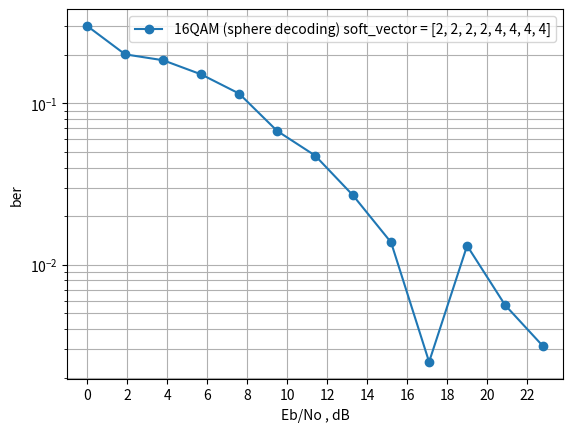
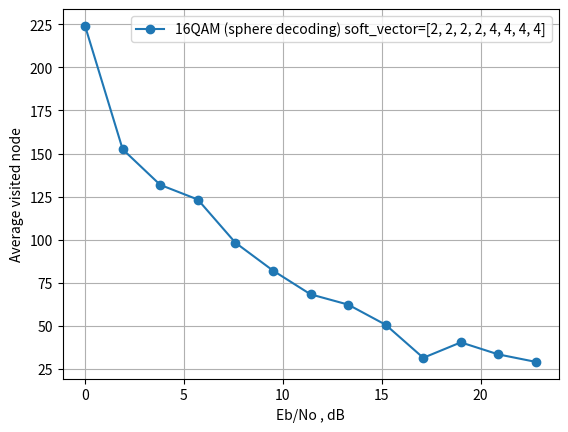
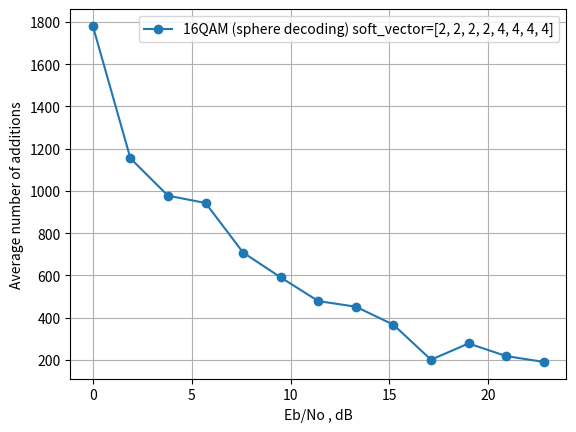
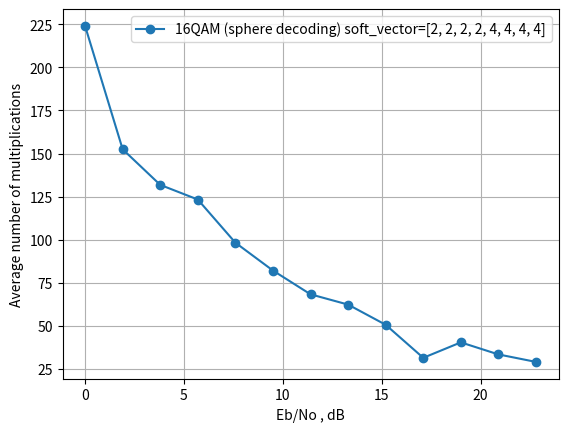

These figures' Python source, in order:
import numpy as np
import matplotlib.pyplot as plt
import heapq
import time

# 開始記時
tstart = time.time()

snr_db = [0] * 13
snr = [0] * len(snr_db)
ber = [0] * len(snr_db)
visited_node = [0] * len(snr_db)
add_computation = [0] * len(snr_db)   # 用來記錄平均加法次數
mult_computation = [0] * len(snr_db)  # 用來記錄平均乘法次數
Nt = 4  # 傳送端天線數
Nr = 4  # 接收端天線數
N = 100  # 執行N次來找錯誤率


# 這裡採用 Nt x Nr 的MIMO系統，所以原本通道矩陣為 Nr x Nt
# 但在sphere decoding中，因為我們會將向量取實部、虛部來組合，所以通道矩陣也會跟著變成2Nr x 2Nt 矩陣
H = [[0j] * Nt for i in range(Nr)]
H = np.matrix(H)
H_new = [[0j] * (2*Nt) for i in range(2*Nr)]
H_new = np.matrix(H_new)
symbol = np.matrix([0j] * Nt).transpose()      # 因為有Nt根天線，而且接收端不採用任何分集技術，所以會送Nt個不同symbol
symbol_new = np.matrix([0j]*2*Nt).transpose()  # 除此之外我們還採用將傳送向量取實部、虛部重新組合後，所以向量元素變兩倍
y = np.matrix([0j] * Nr).transpose()           # 接收端的向量
y_new = np.matrix([0j]*2*Nr).transpose()       # 將接收端的向量，對其取實部、虛部重新組合後得到的新向量


# 利用constellation_num決定要用哪種星座點
constellation_num = 2
if constellation_num == 1:
    # 定義星座點，QPSK symbol值域為{1+j , 1-j , -1+j , -1-j }
    # 則實部、虛部值域皆為{ -1, 1 }
    constellation = [1 + 1j, 1 - 1j, -1 + 1j, -1 - 1j]
    constellation_new = [-1, 1]
    constellation_name = 'QPSK'
elif constellation_num == 2:
    # 定義星座點，16QAM symbol值域為{1+1j,1+3j,3+1j,3+3j,-1+1j,-1+3j,-3+1j,-3+3j,-1-1j,-1-3j,-3-1j,-3-3j,1-1j,1-3j,3-1j,3-3j }
    # 則實部、虛部值域皆為{ -3, -1, 1, 3}
    constellation = [1+1j,1+3j,3+1j,3+3j,-1+1j,-1+3j,-3+1j,-3+3j,-1-1j,-1-3j,-3-1j,-3-3j,1-1j,1-3j,3-1j,3-3j]
    constellation_new = [-3, -1, 1, 3]
    constellation_name = '16QAM'
elif constellation_num == 3:
# 定義64QAM星座點
    constellation_new = [-7, -5, -3, -1, 1, 3, 5, 7]
    constellation_name = '64QAM'
    constellation = []
    for i in range(len(constellation_new)):
        for j in range(len(constellation_new)):
            constellation += [constellation_new[i] + 1j * constellation_new[j]]


soft = 2 # 選擇幾個soft 值 (沒屁用了)
soft_vector = [2,2,2,2,4,4,4,4]  # 會決定每一層要搜尋幾個節點
normalize = 1            # 決定接收端是否要對雜訊normalize (若為0代表不normalize，若為1代表要normalize)

# 在terminal顯示目前是跑哪一種調變的模擬，而且跑幾個點
print('{0}模擬 , N={1} , soft_vector = {2}'.format(constellation_name, N, soft_vector))
print("Nt={0}, Nr={1}".format(Nt,Nr))
if normalize == 0:
    print("non-normalize")
else:
    print("normalize")
# 定義way為路徑搜尋的方式
# 1代表DFS、2代表Best First Search、3代表BFS(Breadth-First-Search)其中K1為最多搜尋的節點數
way = 2
K1 = 8
if way == 1:
    way_name = 'DFS'
    print(way_name)
elif way == 2:
    way_name = 'Best First Search'
    print(way_name)
elif way == 3:
    way_name = 'BFS'
    print('BFS , K={0}'.format(K1))



# 根據不同的調變設定snr 間距
for i in range(len(snr)):
    if Nt == 2:
        if constellation_name == 'QPSK':
            snr_db[i] = 2 * i
        elif constellation_name == '16QAM':
            snr_db[i] = 2.5 * i
        elif constellation_name == '64QAM':
            snr_db[i] = 3 * i
        else:
            snr_db[i] = 2 * i
        if normalize == 1:
            snr_db[i] += 10 * np.log10(Nr)
    elif Nt == 3:
        if constellation_name == 'QPSK':
            snr_db[i] = 1.7 * i
        elif constellation_name == '16QAM':
            snr_db[i] = 2.2 * i
        elif constellation_name == '64QAM':
            snr_db[i] = 2.6 * i
        else:
            snr_db[i] = 2 * i
    elif Nt == 4:
        if constellation_name == 'QPSK':
            snr_db[i] = 1.5 * i
        elif constellation_name == '16QAM':
            snr_db[i] = 1.9 * i
        elif constellation_name == '64QAM':
            snr_db[i] = 2.3 * i
        else:
            snr_db[i] = 2 * i
    else:
        snr_db[i] = 2 * i
    snr[i] = np.power(10, snr_db[i] / 10)


K = int(np.log2(len(constellation)))  # 代表一個symbol含有K個bit
# 接下來要算平均一個symbol有多少能量
energy = 0
for m in range(len(constellation)):
    energy += abs(constellation[m]) ** 2
Es = energy / len(constellation)      # 平均一個symbol有Es的能量
Eb = Es / K                           # 平均一個bit有Eb能量
# 因為沒有像space-time coding 一樣重複送data，所以Eb不會再變大


for k in range(2):
    for i in range(len(snr_db)):
        error = 0 # 用來紀錄錯幾個symbol
        total = 0
        complexity = [0] * 3 # 分別記錄經過幾個node、做幾次加法運算、做幾次乘法運算

        if normalize == 0:
            No = Eb / snr[i]                      # 決定雜訊No
        else:
            No = Eb / snr[i] * Nr

        for j in range(N):
            for m in range(len(symbol)):  # 決定傳送向量，要送哪些實數元素
                b = np.random.random()  # 產生一個 (0,1) uniform 分布的隨機變數，來決定要送哪個symbol
                for n in range(len(constellation)):
                    if b <= (n + 1) / len(constellation):
                        symbol[m,0] = constellation[n]
                        break
                symbol_new[m,0] = symbol[m,0].real
                symbol_new[m + Nt,0] = symbol[m,0].imag

            # 決定MIMO的通道矩陣
            for m in range(Nr):
                for n in range(Nt):
                    H[m, n] = 1 / np.sqrt(2) * np.random.randn() + 1j / np.sqrt(2) * np.random.randn()

                    H_new[m, n] = H[m, n].real
                    H_new[m, n + Nt] = -H[m, n].imag
                    H_new[m + Nr, n] = H[m, n].imag
                    H_new[m + Nr, n + Nt] = H[m, n].real

            # 接下來決定接收端收到的向量y_new (共有2Nr 的元素)
            y_new = H_new * symbol_new
            for m in range(2*Nr):
                y_new[m,0] += np.sqrt(No/2)*np.random.randn()# + 1j*np.sqrt(No/2)*np.random.randn()


            # 接下要先定義如何sphere decoding (DFS版本)
            def sphere_decoding_dfs(R, zf, K, soft_vector, detect, optimal_detection, N, current, accumulated_metric, min_metric, complexity, constellation):
                # R為H進行QR分解後的R矩陣、zf向量為zero forcing detection後尚未demapping的結果、K為選擇branch時要選擇離soft value最近的K個節點(這裡用不到)
                # soft_vector 有N個元素，用來決定不同tree level時要搜尋幾個節點
                # detect向量代表傳送端可能送出的向量(會藉由遞迴來不斷改變)
                # optimal_detection向量為最終detection後得到的結果
                # N為傳送向量長度、current為目前遞迴到的位置
                # accumulated_metric為目前遞迴所累積到的metric，min_metric為遞迴到終點後最小的metric
                # complexity有3個元素，分別記錄經過幾個node、做幾次加法運算、做幾次乘法運算
                # constellation為星座圖，也就是向量中元素的值域

                K = soft_vector[current]                   # 在這一層的tree level要搜尋幾個節點
                if current < 0:
                    if accumulated_metric < min_metric[0]:  # 如果該條路徑終點的metric總和是目前metric中的最小值，則很有可能是答案，存起來！
                        min_metric[0] = accumulated_metric
                        for i in range(N):
                            optimal_detection[i,0] = detect[i,0]
                else:
                    # 遞迴到這一層時對應到的soft value為zf[current, 0]
                    # 我們接下來要看哪些星座點離zf[current, 0]最近
                    select = [0]*len(constellation)   # 若select[i] == 0 代表不選擇星座點i，若select[i] == 1 代表會選擇星座點i
                    lt = [[0]*2 for i in range(len(constellation))]
                    for i in range(len(constellation)):
                        lt[i][0] = i                                     # 代表這是第i個星座點，待會排序後可以知道到底哪個星座點與soft value最近
                        lt[i][1] = abs(zf[current,0] - constellation[i]) # 代表此星座點與這個soft value間的距離
                    lt.sort(key = lambda cust:cust[1])    # 以星座點與 soft value間的距離為依據來排序，間距越小者排越前面
                    # 若lt[0][0] = 3 代表星座點3與soft value最近
                    # 若lt[1][0] = 1 代表星座點1與soft value第二近
                    # 若lt[2][0] = 0 代表星座點0與soft value第三近

                    # 注意到我們現在只要選擇K個離soft value最近的星座點
                    # 所以現在開始來選擇
                    count = 0
                    for i in range(len(constellation)):
                        select[lt[i][0]] = 1
                        count += 1
                        if count >= K:
                            break

                    for i in range(len(constellation)):
                        if select[i] == 0: # 若此星座點離soft value太遠而無法選取時，就跳過吧
                            continue

                        detect[current,0] = constellation[i]  # 若此星做點離soft value較近，我們就可以選取
                        complexity[0] += 1  # 代表拜訪node點數加1

                        # 接下來計算一下，若接收向量該位置的元素為constellation[i]，則累積的metrix為何
                        metric = z[current, 0]
                        for j in range(N - 1, current - 1, -1):
                            metric -= detect[j,0] * R[current, j]  # 注意到每次都有一個減法 and 乘法運算
                            # 做一次乘法運算時，我們會採用以下的方法，所以記錄成做一次加法
                            # 因為detect[j,0]的值域在64QAM時為 -7, -5, -3, -1, 1, 3, 5, 7
                            # 乘上1，相當於0次加法
                            # 乘上3，相當往左shift一個bit(x2)再做一次加法 = 一次加法
                            # 乘上5，相當往左shift兩個bit(x4)再做一次加法 = 一次加法
                            # 乘上7，相當往左shift三個bit(x8)再做一次減法 = 一次加法
                            if detect[j,0] != 1 and detect[j,0] != -1:
                                complexity[1] += 1  # 代表加法次數加1

                            complexity[1] += 1      # 因為最後一定會再做一次減法，所以加法次數加1

                        metric = abs(metric) ** 2
                        complexity[2] += 1          # 取絕對值再平方，記做一次乘法運算

                        metric += accumulated_metric
                        if current != N-1:           # 如果不是第一層的遞迴
                            complexity[1] += 1       # 將metric值累加，算一次加法運算

                        if metric < min_metric[0]:  # 只有在"目前累積metric" 小於 "最小metric"的情況下才能繼續遞迴往下搜尋
                            sphere_decoding_dfs(R, zf, K, soft_vector, detect, optimal_detection, N, current - 1, metric, min_metric, complexity, constellation)


            # 我們也定義一個ML detection
            def ML_detection(H, detect, optimal_detection, y, current, min_distance, complexity, constellation):
                # H為通道矩陣、detect向量代表傳送端可能送出的向量、optimal_detection向量是存放detect後的傳送端最有可能送出的向量
                # y則是接收端實際收到的向量、current為目前遞迴到的位置、min_distance紀錄目前detection最小的距離差
                # complexity有3個元素，分別記錄經過幾個node、做幾次加法運算、做幾次乘法運算
                # constellation為星座點的集合

                Nt = H.shape[1]
                Nr = H.shape[0]
                if current == Nt:
                    # 找出detect向量和接收端收到的y向量間的距離
                    detect_y = H * detect  # detect_y為detect向量經過通道矩陣後的結果

                    # 接下來找出detect_y向量和y向量間距
                    s = 0
                    for i in range(Nr):
                        s += abs(y[i,0] - detect_y[i,0]) ** 2
                    # 所以s 即為兩向量間的距離的平方

                    # 如果detect出來的結果比之前的結果好，就更新optimal_detection向量
                    if s < min_distance[0]:
                        min_distance[0] = s
                        for i in range(Nt):
                            optimal_detection[i,0] = detect[i,0]
                else:
                    for i in range(len(constellation)):
                        complexity[0] += 1  # 代表拜訪node點數加1
                        detect[current,0] = constellation[i]
                        # 我們就參考sphere decoding的方法來計算各種複雜度

                        ML_detection(H, detect, optimal_detection, y, current + 1, min_distance, complexity, constellation)

            def best_first_search(R, zf, K, soft_vector, optimal_detection, N, complexity, constellation): # best first serach 其實類似BFS search，只不過變為priority queue
                # R為H進行QR分解後的R矩陣
                # zf向量為zero forcing detection後尚未demapping的結果
                # K為選擇branch時要選擇離soft value最近的K個節點、soft_vector 有N個元素，用來決定不同tree level時要搜尋幾個節點
                # optimal_detection向量為最終detection後得到的結果
                # N為傳送向量長度
                # complexity有3個元素，分別記錄經過幾個node、做幾次加法運算、做幾次乘法運算
                # constellation為星座圖，也就是向量中元素的值域

                priority_queue = []

                K = soft_vector[N-1]    # 在tree最上層要搜尋soft_vector[N-1]個節點

                # tree的第一層時對應到的soft value為zf[N-1, 0]
                # 我們接下來要看哪些星座點離zf[N-1, 0]最近
                select = [0] * len(constellation)  # 若select[i] == 0 代表不選擇星座點i，若select[i] == 1 代表會選擇星座點i
                lt = [[0] * 2 for i in range(len(constellation))]
                for i in range(len(constellation)):
                    lt[i][0] = i  # 代表這是第i個星座點，待會排序後可以知道到底哪個星座點與soft value最近
                    lt[i][1] = abs(zf[N-1, 0] - constellation[i])  # 代表此星座點與這個soft value間的距離
                lt.sort(key=lambda cust: cust[1])  # 以星座點與 soft value間的距離為依據來排序，間距越小者排越前面
                # 若lt[0][0] = 3 代表星座點3與soft value最近
                # 若lt[1][0] = 1 代表星座點1與soft value第二近
                # 若lt[2][0] = 0 代表星座點0與soft value第三近

                # 注意到我們現在只要選擇K個離soft value最近的星座點
                # 所以現在開始來選擇
                count = 0
                for i in range(len(constellation)):
                    select[lt[i][0]] = 1
                    count += 1
                    if count >= K:
                        break

                # 再來將tree中第一層離soft value zf[N-1, 0]較近的星座點丟到priority queue中
                for i in range(len(constellation)):
                    if select[i] == 0:  # 若星座點i 離soft value zf[N-1, 0]較遠，就不選擇此星座點了
                        continue
                    vector = np.matrix([0j]*(N)).transpose()
                    vector[N-1,0] = constellation[i]
                    heapq.heappush(priority_queue,(abs(z[N-1,0] - R[N-1,N-1]*constellation[i])**2, vector, 1))
                    # 將(  (abs(z[N-1,0] - R[N-1,N-1]*constellation[i])**2, vector, 1)   ) 丟到priority queue中
                    # 其中(abs(z[N-1,0] - R[N-1,N-1]*constellation[i])**2值越小的話，優先權越大
                    # vector則存放選擇後的向量結果
                    # 1代表這個向量只有1個元素

                    complexity[0] += 1  # 經過node點數加1
                    # 做一次乘法運算時，我們會採用以下的方法，所以記錄成做一次加法
                    # 因為detect[j,0]的值域在64QAM時為 -7, -5, -3, -1, 1, 3, 5, 7
                    # 乘上1，相當於0次加法
                    # 乘上3，相當往左shift一個bit(x2)再做一次加法 = 一次加法
                    # 乘上5，相當往左shift兩個bit(x4)再做一次加法 = 一次加法
                    # 乘上7，相當往左shift三個bit(x8)再做一次減法 = 一次加法
                    if constellation[i] != 1 and constellation[i] != -1:
                        complexity[1] += 1   # 代表加法運算次數加1
                    complexity[1] += 1  # 因為有做一次減法，所以加法運算次數加1
                    complexity[2] += 1  # 因為最後有取絕對值平方，所以乘法運算次數加1


                # 接下來可以開始進行best first search了 (其過程類似BFS，只不過此處的queue變為priority queue)
                while True:
                    #先取出priority queue中優先權最高的元素
                    first_element = heapq.heappop(priority_queue)
                    # first_element[0] 存放上一層的accumulated_metric
                    # first_element[1] 存放上一層的vector
                    # first_element[2] 則代表上一層的vector有幾個元素

                    K = soft_vector[N - 1 - first_element[2]]   # 這一層要搜尋K個節點

                    if first_element[2] == N: # 若搜尋完畢
                        break

                    # 搜尋此節點的下層節點
                    # tree的這一層對應到的soft value為zf[N-1-first_element[2], 0]
                    # 我們接下來要看哪些星座點離zf[N-1-first_element[2], 0]最近
                    select = [0] * len(constellation)  # 若select[i] == 0 代表不選擇星座點i，若select[i] == 1 代表會選擇星座點i
                    lt = [[0] * 2 for i in range(len(constellation))]
                    for i in range(len(constellation)):
                        lt[i][0] = i  # 代表這是第i個星座點，待會排序後可以知道到底哪個星座點與soft value最近
                        lt[i][1] = abs(zf[N - 1 - first_element[2], 0] - constellation[i])  # 代表此星座點與這個soft value間的距離
                    lt.sort(key=lambda cust: cust[1])  # 以星座點與 soft value間的距離為依據來排序，間距越小者排越前面
                    # 若lt[0][0] = 3 代表星座點3與soft value最近
                    # 若lt[1][0] = 1 代表星座點1與soft value第二近
                    # 若lt[2][0] = 0 代表星座點0與soft value第三近

                    # 注意到我們現在只要選擇K個離soft value最近的星座點
                    # 所以現在開始來選擇
                    count = 0
                    for i in range(len(constellation)):
                        select[lt[i][0]] = 1
                        count += 1
                        if count >= K:
                            break

                    for i in range(len(constellation)):
                        if select[i] == 0:  # 若星座點i 離soft value zf[N - 1 - first_element[2], 0]較遠，就不選擇此星座點了
                            continue
                        vector = np.matrix(first_element[1])
                        vector[N - 1 - first_element[2], 0] = constellation[i]
                        complexity[0] += 1  # 經過node點數加1

                        # 接下來計算accumulated_metric
                        accumulated_metric = z[N - 1 - first_element[2], 0]
                        for j in range(N-1, N - 2 - first_element[2], -1):
                            accumulated_metric -= R[N-1-first_element[2] , j] * vector[j,0]  # 注意到每次都有一個減法 and 乘法運算
                            # 做一次乘法運算時，我們會採用以下的方法，所以記錄成做一次加法
                            # 因為detect[j,0]的值域在64QAM時為 -7, -5, -3, -1, 1, 3, 5, 7
                            # 乘上1，相當於0次加法
                            # 乘上3，相當往左shift一個bit(x2)再做一次加法 = 一次加法
                            # 乘上5，相當往左shift兩個bit(x4)再做一次加法 = 一次加法
                            # 乘上7，相當往左shift三個bit(x8)再做一次減法 = 一次加法
                            if vector[j,0] != 1 and vector[j,0] != -1:
                                complexity[1] += 1  # 代表加法運算次數加1
                            complexity[1] += 1      # 因為有做一次減法，所以加法運算次數加1

                        accumulated_metric = accumulated_metric ** 2
                        complexity[2] += 1          # 因為做一次平方運算=一次乘法運算

                        heapq.heappush(priority_queue,(first_element[0]+accumulated_metric, vector, first_element[2]+1))
                        # accumulated_matrix 變為first_element[0]+accumulated_metric
                        # 所以要做一次加法運算
                        complexity[1] += 1

                # first_element[1] 這個向量即為我們要的答案，將此向量的值複製到optimal_detection向量中
                for i in range(len(optimal_detection)):
                    optimal_detection[i,0] = first_element[1][i,0]


            def sphere_decoding_bfs(R, zf, K, soft_vector, optimal_detection, K1, N, complexity, constellation):
                # R為H進行QR分解後的R矩陣、zf向量為zero forcing detection後尚未demapping的結果、K為選擇branch時要選擇離soft value最近的K個節點
                # soft_vector 有N個元素，用來決定不同tree level時要搜尋幾個節點
                # optimal_detection向量為最終detection後得到的結果、K1為BFS搜尋中最多准許有幾個node出現
                # N為傳送向量長度
                # complexity有3個元素，分別記錄經過幾個node、做幾次加法運算、做幾次乘法運算
                # constellation為星座圖，也就是向量中元素的值域

                # 此處的bfs比較特別，這種bfs在搜尋一層樹時，每一條節點最多只會往下選擇其中離soft value較近的K個node
                # 除此之外下一層最多總共只含K1個節點，所以我用priority queue來決定要選擇哪K1個node
                queue = [[],[]]
                # 有兩個queue，a是要負責pop元素，b則push元素
                # 等到其中a  queue的元素pop完後
                # 換b queue pop元素，a  queue push元素

                current = 0 # 利用current來決定目前是哪個queue要pop元素

                K = soft_vector[N - 1]  # 在tree最上層要搜尋soft_vector[N-1]個節點

                # tree的第一層時對應到的soft value為zf[N-1, 0]
                # 我們接下來要看哪些星座點離zf[N-1, 0]最近
                select = [0] * len(constellation)  # 若select[i] == 0 代表不選擇星座點i，若select[i] == 1 代表會選擇星座點i
                lt = [[0] * 2 for i in range(len(constellation))]
                for i in range(len(constellation)):
                    lt[i][0] = i  # 代表這是第i個星座點，待會排序後可以知道到底哪個星座點與soft value最近
                    lt[i][1] = abs(zf[N - 1, 0] - constellation[i])  # 代表此星座點與這個soft value間的距離
                lt.sort(key=lambda cust: cust[1])  # 以星座點與 soft value間的距離為依據來排序，間距越小者排越前面
                # 若lt[0][0] = 3 代表星座點3與soft value最近
                # 若lt[1][0] = 1 代表星座點1與soft value第二近
                # 若lt[2][0] = 0 代表星座點0與soft value第三近

                # 注意到我們現在只要選擇K個離soft value最近的星座點
                # 所以現在開始來選擇
                count = 0
                for i in range(len(constellation)):
                    select[lt[i][0]] = 1
                    count += 1
                    if count >= K:
                        break

                # 一開始將tree中第一層離soft value zf[N-1, 0]較近的節點丟到queue[current]中
                for i in range(len(constellation)):
                    if select[i] == 0:  # 若此點離soft value太遠就不選取
                        continue
                    vector = np.matrix([0j] * (N)).transpose()
                    vector[N - 1, 0] = constellation[i]
                    heapq.heappush(queue[current], (abs(z[N - 1, 0] - R[N - 1, N - 1] * constellation[i]) ** 2, vector, 1))
                    # 將(  (abs(z[N-1,0] - R[N-1,N-1]*constellation[i])**2, vector, 1)   ) 丟到priority queue中
                    # 其中(abs(z[N-1,0] - R[N-1,N-1]*constellation[i])**2值越小的話，優先權越大
                    # vector則存放選擇後的向量結果
                    # 1代表這個向量只有1個元素

                    complexity[0] += 1  # 經過node點數加1
                    # 做一次乘法運算時，我們會採用以下的方法，所以記錄成做一次加法
                    # 因為detect[j,0]的值域在64QAM時為 -7, -5, -3, -1, 1, 3, 5, 7
                    # 乘上1，相當於0次加法
                    # 乘上3，相當往左shift一個bit(x2)再做一次加法 = 一次加法
                    # 乘上5，相當往左shift兩個bit(x4)再做一次加法 = 一次加法
                    # 乘上7，相當往左shift三個bit(x8)再做一次減法 = 一次加法
                    if constellation[i] != 1 and constellation[i] != -1:
                        complexity[1] += 1  # 代表加法運算次數加1
                    complexity[1] += 1  # 因為有做一次減法，所以加法運算次數加1
                    complexity[2] += 1  # 因為最後有取絕對值平方，所以乘法運算次數加1

                # 接下來要開始將queue[current]的元素pop到另一個queue[(current+1)%2]中
                while True:

                    count = 0  # count用來紀錄queue[current] 目前pop幾個元素
                    while True: # 將queue[current]的元素pop出來，並根據此pop出來的元素從tree的下層選出其他節點加到queue[(current+1)%2]中
                                # 注意到queue[current]最多只會pop K1個node

                        if len(queue[current]) == 0:  # 若該queue的元素都pop出來了，就直接break
                            break
                        elif count >= K1:               # 若已經從queue[current]中pop K1個元素(代表從這一層的節點選取K1個節點了)
                            # 將queue[current]清空後在break
                            while True:
                                heapq.heappop(queue[current])
                                if len(queue[current]) == 0:
                                    break
                            break

                        # 先取出priority queue中優先權最高的元素
                        first_element = heapq.heappop(queue[current])
                        # first_element[0] 存放上一層的accumulated_metric
                        # first_element[1] 存放上一層的vector
                        # first_element[2] 則代表上一層的vector有幾個元素

                        count += 1  # 因為queue[current] pop出一個元素了

                        K = soft_vector[N - 1 - first_element[2]]  # 這一層要搜尋K個節點

                        if first_element[2] == N: # 代表BFS已搜尋到樹的最底端，搜尋結束
                            break

                        # 接下來搜尋此節點的下層節點
                        # 搜尋前我們要看，哪一個下層節點離下層soft value值較近，我們只選取離soft value值較近的K個節點
                        # 我們接下來要看哪些星座點離zf[N - 1 - first_element[2], 0]最近
                        select = [0] * len(constellation)  # 若select[i] == 0 代表不選擇星座點i，若select[i] == 1 代表會選擇星座點i
                        lt = [[0] * 2 for i in range(len(constellation))]
                        for i in range(len(constellation)):
                            lt[i][0] = i  # 代表這是第i個星座點，待會排序後可以知道到底哪個星座點與soft value最近
                            lt[i][1] = abs(zf[N - 1 - first_element[2], 0] - constellation[i])  # 代表此星座點與這個soft value間的距離
                        lt.sort(key=lambda cust: cust[1])  # 以星座點與 soft value間的距離為依據來排序，間距越小者排越前面
                        # 若lt[0][0] = 3 代表星座點3與soft value最近
                        # 若lt[1][0] = 1 代表星座點1與soft value第二近
                        # 若lt[2][0] = 0 代表星座點0與soft value第三近

                        # 注意到我們現在只要選擇K個離soft value最近的星座點
                        # 所以現在開始來選擇
                        count1 = 0
                        for i in range(len(constellation)):
                            select[lt[i][0]] = 1
                            count1 += 1
                            if count1 >= K:
                                break

                        for i in range(len(constellation)):
                            if select[i] == 0: # 若該星座點離此層的soft value值較遠就不選取
                                continue
                            vector = np.matrix(first_element[1])
                            vector[N - 1 - first_element[2], 0] = constellation[i]
                            complexity[0] += 1  # 經過node點數加1

                            # 接下來計算accumulated_metric
                            accumulated_metric = z[N - 1 - first_element[2], 0]
                            for j in range(N - 1, N - 2 - first_element[2], -1):
                                accumulated_metric -= R[N - 1 - first_element[2], j] * vector[j, 0]  # 注意到每次都有一個減法 and 乘法運算
                                # 做一次乘法運算時，我們會採用以下的方法，所以記錄成做一次加法
                                # 因為detect[j,0]的值域在64QAM時為 -7, -5, -3, -1, 1, 3, 5, 7
                                # 乘上1，相當於0次加法
                                # 乘上3，相當往左shift一個bit(x2)再做一次加法 = 一次加法
                                # 乘上5，相當往左shift兩個bit(x4)再做一次加法 = 一次加法
                                # 乘上7，相當往左shift三個bit(x8)再做一次減法 = 一次加法
                                if vector[j, 0] != 1 and vector[j, 0] != -1:
                                    complexity[1] += 1  # 代表加法運算次數加1
                                complexity[1] += 1  # 因為有做一次減法，所以加法運算次數加1

                            accumulated_metric = accumulated_metric ** 2
                            complexity[2] += 1  # 因為做一次平方運算=一次乘法運算

                            heapq.heappush(queue[(current+1)%2], (first_element[0] + accumulated_metric, vector, first_element[2] + 1)) # 將一個節點push到queue[(current+1)%2]中
                            # accumulated_matrix 變為first_element[0]+accumulated_metric
                            # 所以要做一次加法運算
                            complexity[1] += 1

                    current = (current+1)%2  # 因為待會負責pop的queue會變成要push、而剛剛負責push的queue則要負責pop

                    if first_element[2] == N:
                        break

                # first_element[1] 這個向量即為我們要的答案，將此向量的值複製到optimal_detection向量中
                for i in range(len(optimal_detection)):
                    optimal_detection[i, 0] = first_element[1][i, 0]



            if k == 0:
                # 使用sphere decoding
                Q, R = np.linalg.qr(H_new)
                detect = np.matrix([0j] * (Nt * 2)).transpose()
                optimal_detection = np.matrix([0j] * (Nt * 2)).transpose()
                z = Q.transpose() * y_new

                #我們可以先來決定球的半徑 metric 為何  (可以降低複雜度)
                s = R.I*z #若直接對s做demapping 來解調，其結果即為zero forcing detection
                min_metric = 0
                for m in range(len(s)):
                    min_metric += abs(z[m,0]-s[m,0])**2
                min_metric = [min_metric]  # min_metric即為利用zero forcing detection決定出來的球半徑
                #min_metric = [10 ** 9]     # 若採用不決定球半徑的方法時

                # 以下提供3種最基本的sphere decoding detection
                if way == 1:
                    sphere_decoding_dfs(R, s, soft, soft_vector, detect, optimal_detection, 2*Nt, 2*Nt-1, 0, min_metric, complexity, constellation_new) # 花一點時間
                elif way == 2:
                    best_first_search(R, s, soft, soft_vector, optimal_detection, 2*Nt, complexity, constellation_new) # 花最少時間
                elif way == 3:
                    sphere_decoding_bfs(R, s, soft, soft_vector, optimal_detection, K1, 2*Nt, complexity, constellation_new)  # 花超多時間


            elif k == 1:
                # 使用ML detection
                # 我們已經有先前的模擬結果了，不要再花時間跑了
                None
                '''
                detect = np.matrix([0j] * (Nt*2)).transpose()
                optimal_detection = np.matrix([0j] * (Nt*2)).transpose()
                min_distance = [10 ** 9]
                ML_detection(H_new, detect, optimal_detection, y_new, 0, min_distance, complexity, constellation_new)
                '''


            if k == 1:  # 因為不用真的去做ML detection的模擬，所以也不用花時間找錯幾個bit
                break

            if constellation_name == 'QPSK':  # 計算QPSK錯幾個bit
                for m in range(len(symbol_new)):
                    if abs(optimal_detection[m,0] - symbol_new[m,0]) == 2:
                        error += 1
            elif constellation_name == '16QAM':  # 計算16QAM錯幾個bit
                for m in range(len(symbol_new)):
                    if abs(optimal_detection[m,0] - symbol_new[m,0]) == 2 or abs(optimal_detection[m,0] - symbol_new[m,0]) == 6:
                        error += 1
                    if abs(optimal_detection[m,0] - symbol_new[m,0]) == 4:
                        error += 2
            elif constellation_name == '64QAM':#找64QAM錯幾個bit
                for m in range(len(symbol_new)):
                    if abs(optimal_detection[m,0] - symbol_new[m,0]) == 2 or abs(optimal_detection[m,0] - symbol_new[m,0]) == 6 or abs(optimal_detection[m,0] - symbol_new[m,0]) == 14:
                        error += 1
                    elif abs(optimal_detection[m,0] - symbol_new[m,0]) == 4 or abs(optimal_detection[m,0] - symbol_new[m,0]) == 8 or abs(optimal_detection[m,0] - symbol_new[m,0]) == 12:
                        error += 2
                    elif abs(optimal_detection[m,0] - symbol_new[m,0]) == 10:
                        error += 3




        ber[i] = error / (K * Nt * N)  # 除以K是因為一個symbol有K個bits
        visited_node[i] = complexity[0] / N
        add_computation[i] = complexity[1] / N
        mult_computation[i] = complexity[2] / N

    if k == 0:
        if way == 3:   # 若採用BFS搜尋
            plt.figure('BER({0}), soft_vector={1}, {2}, K={3}'.format(constellation_name, soft_vector, way_name, K1))
            plt.semilogy(snr_db, ber, marker='o', label='{0} (sphere decoding) soft_vector = {1}, K={2}'.format(constellation_name, soft_vector, K1))
            plt.figure('Average visited node({0}), soft_vector={1}, {2}, K={3}'.format(constellation_name, soft_vector, way_name, K1))
            plt.plot(snr_db, visited_node, marker='o', label='{0} (sphere decoding) soft_vector={1}, K={2}'.format(constellation_name, soft_vector, K1))
            plt.figure('Addition complexity({0}), soft_vector={1}, {2}, K={3}'.format(constellation_name, soft_vector, way_name, K1))
            plt.plot(snr_db, add_computation, marker='o', label='{0} (sphere decoding) soft_vector={1}, K={2}'.format(constellation_name, soft_vector, K1))
            plt.figure('Multiplication complexity({0}), soft_vector={1}, {2}, K={3}'.format(constellation_name, soft_vector, way_name, K1))
            plt.plot(snr_db, mult_computation, marker='o', label='{0} (sphere decoding) soft_vector={1}, K={2}'.format(constellation_name, soft_vector, K1))
        else:
            plt.figure('BER({0}), soft_vector={1}, {2}'.format(constellation_name, soft_vector, way_name))
            plt.semilogy(snr_db, ber, marker='o', label='{0} (sphere decoding) soft_vector = {1}'.format(constellation_name, soft_vector))
            plt.figure('Average visited node({0}), soft_vector={1}, {2}'.format(constellation_name, soft_vector, way_name))
            plt.plot(snr_db, visited_node, marker='o', label='{0} (sphere decoding) soft_vector={1}'.format(constellation_name, soft_vector))
            plt.figure('Addition complexity({0}), soft_vector={1}, {2}'.format(constellation_name, soft_vector, way_name))
            plt.plot(snr_db, add_computation, marker='o', label='{0} (sphere decoding) soft_vector={1}'.format(constellation_name, soft_vector))
            plt.figure('Multiplication complexity({0}), soft_vector={1}, {2}'.format(constellation_name, soft_vector, way_name))
            plt.plot(snr_db, mult_computation, marker='o', label='{0} (sphere decoding) soft_vector={1}'.format(constellation_name, soft_vector))

        if N >= 1000000:  # 在很多點模擬分析的情況下，錯誤率較正確，我們可以將數據存起來，之後就不用在花時間去模擬
            if normalize == 0:      # 若接收端不對雜訊normalize
                if way == 3:        # 若採用BFS搜尋
                    with open('sphere decoding  for {0}(non-normalize), soft _vector= {1}, {2}, K={3} (Nt={4}, Nr={5}).dat'.format(constellation_name, soft_vector, way_name, K1, Nt, Nr), 'w') as f:
                        f.write('snr_db\n')
                        for m in range(len(snr_db)):
                            f.write("{0} ".format(snr_db[m]))
                            if m < len(snr_db)-1:
                                f.write(",")
                        f.write('\nber\n')
                        for m in range(len(snr_db)):
                            f.write("{0} ".format(ber[m]))
                            if m < len(snr_db)-1:
                                f.write(",")
                        f.write('\nAverage visited node\n')
                        for m in range(len(snr_db)):
                            f.write("{0} ".format(visited_node[m]))
                            if m < len(snr_db)-1:
                                f.write(",")
                        f.write("\nAddition complexity\n")
                        for m in range(len(snr_db)):
                            f.write("{0} ".format(add_computation[m]))
                            if m < len(snr_db)-1:
                                f.write(",")
                        f.write("\nMultiplication complexity\n")
                        for m in range(len(snr_db)):
                            f.write("{0} ".format(mult_computation[m]))
                            if m < len(snr_db)-1:
                                f.write(",")
                else:
                    with open('sphere decoding  for {0}(non-normalize), soft _vector= {1}, {2} (Nt={3}, Nr={4}).dat'.format(constellation_name, soft_vector, way_name, Nt, Nr),'w') as f:
                        f.write('snr_db\n')
                        for m in range(len(snr_db)):
                            f.write("{0} ".format(snr_db[m]))
                            if m < len(snr_db)-1:
                                f.write(",")
                        f.write('\nber\n')
                        for m in range(len(snr_db)):
                            f.write("{0} ".format(ber[m]))
                            if m < len(snr_db)-1:
                                f.write(",")
                        f.write('\nAverage visited node\n')
                        for m in range(len(snr_db)):
                            f.write("{0} ".format(visited_node[m]))
                            if m < len(snr_db)-1:
                                f.write(",")
                        f.write("\nAddition complexity\n")
                        for m in range(len(snr_db)):
                            f.write("{0} ".format(add_computation[m]))
                            if m < len(snr_db)-1:
                                f.write(",")
                        f.write("\nMultiplication complexity\n")
                        for m in range(len(snr_db)):
                            f.write("{0} ".format(mult_computation[m]))
                            if m < len(snr_db)-1:
                                f.write(",")
            else:                   # 若接收端對雜訊normalize
                if way == 3:        # 若採用BFS搜尋
                    with open('sphere decoding  for {0}(normalize), soft _vector= {1}, {2}, K={3} (Nt={4}, Nr={5}).dat'.format(constellation_name, soft_vector, way_name, K1, Nt, Nr), 'w') as f:
                        f.write('snr_db\n')
                        for m in range(len(snr_db)):
                            f.write("{0} ".format(snr_db[m]))
                            if m < len(snr_db)-1:
                                f.write(",")
                        f.write('\nber\n')
                        for m in range(len(snr_db)):
                            f.write("{0} ".format(ber[m]))
                            if m < len(snr_db)-1:
                                f.write(",")
                        f.write('\nAverage visited node\n')
                        for m in range(len(snr_db)):
                            f.write("{0} ".format(visited_node[m]))
                            if m < len(snr_db)-1:
                                f.write(",")
                        f.write("\nAddition complexity\n")
                        for m in range(len(snr_db)):
                            f.write("{0} ".format(add_computation[m]))
                            if m < len(snr_db)-1:
                                f.write(",")
                        f.write("\nMultiplication complexity\n")
                        for m in range(len(snr_db)):
                            f.write("{0} ".format(mult_computation[m]))
                            if m < len(snr_db)-1:
                                f.write(",")
                else:
                    with open('sphere decoding  for {0}(normalize), soft _vector= {1}, {2} (Nt={3}, Nr={4}).dat'.format(constellation_name, soft_vector, way_name, Nt, Nr),'w') as f:
                        f.write('snr_db\n')
                        for m in range(len(snr_db)):
                            f.write("{0} ".format(snr_db[m]))
                            if m < len(snr_db)-1:
                                f.write(",")
                        f.write('\nber\n')
                        for m in range(len(snr_db)):
                            f.write("{0} ".format(ber[m]))
                            if m < len(snr_db)-1:
                                f.write(",")
                        f.write('\nAverage visited node\n')
                        for m in range(len(snr_db)):
                            f.write("{0} ".format(visited_node[m]))
                            if m < len(snr_db)-1:
                                f.write(",")
                        f.write("\nAddition complexity\n")
                        for m in range(len(snr_db)):
                            f.write("{0} ".format(add_computation[m]))
                            if m < len(snr_db)-1:
                                f.write(",")
                        f.write("\nMultiplication complexity\n")
                        for m in range(len(snr_db)):
                            f.write("{0} ".format(mult_computation[m]))
                            if m < len(snr_db)-1:
                                f.write(",")


    elif k == 1:
        # 我們先前就已完成ML detection的模擬，直接拿來用吧
        try:
            if normalize == 0:
                with open('../ML detection/data/non-normalize/ML detection for {0} (non-normalize)(Nt={1}, Nr={2}).dat'.format(constellation_name, Nt, Nr)) as f:
                    # 以下的步驟都是讀取數據
                    f.readline()                                   # 這一行讀取到字串 "snr_db"
                    snr_db_string = f.readline()[:-2]              # 這一行讀取到的是各個 snr 組成的字串
                    snr_db_list = snr_db_string.split(' ')          # 將各snr 組成的字串分開
                    for m in range(len(snr_db_list)):
                        snr_db_list[m] = float(snr_db_list[m])
                    f.readline()                                   # 這一行讀取到字串 "ber"
                    ber_string = f.readline()[:-1]                 # 這一行讀取到的是個個 ber 組成的字串
                    ber_list = ber_string.split(' ')                # 將各個ber 組成的字串分開
                    for m in range(len(ber_list)):
                        ber_list[m] = float(ber_list[m])
            else:
                with open('../ML detection/data/normalize/ML detection for {0} (normalize)(Nt={1}, Nr={2}).dat'.format(constellation_name, Nt, Nr)) as f:
                    # 以下的步驟都是讀取數據
                    f.readline()                                   # 這一行讀取到字串 "snr_db"
                    snr_db_string = f.readline()[:-2]              # 這一行讀取到的是各個 snr 組成的字串
                    snr_db_list = snr_db_string.split(' ')          # 將各snr 組成的字串分開
                    for m in range(len(snr_db_list)):
                        snr_db_list[m] = float(snr_db_list[m])
                    f.readline()                                   # 這一行讀取到字串 "ber"
                    ber_string = f.readline()[:-1]                 # 這一行讀取到的是個個 ber 組成的字串
                    ber_list = ber_string.split(' ')                # 將各個ber 組成的字串分開
                    for m in range(len(ber_list)):
                        ber_list[m] = float(ber_list[m])


            if way == 3:
                plt.figure('BER({0}), soft_vector={1}, {2}, K={3}'.format(constellation_name, soft_vector, way_name, K1))
            else:
                plt.figure('BER({0}), soft_vector={1}, {2}'.format(constellation_name, soft_vector, way_name))
            plt.semilogy(snr_db_list, ber_list, marker='o', label='{0} (ML detection)'.format(constellation_name))
        except:
            print("no ML detection")
        #plt.semilogy(snr_db, ber, marker='o', label='{0} (ML decoding)'.format(constellation_name))
        # ML detection 的拜訪點數就不印出來了
        #plt.figure('Average visited node')
        #plt.plot(snr_db, visited_node, marker='o', label='{0} (ML decoding)'.format(constellation_name))


#結束時間，並統計程式執行時間 (可以利用跑少數個點的所需時間，來估計完整模擬的實際所需時間)
tend = time.time()
total_time = tend - tstart
total_time = int(total_time)
day = 0
hour = 0
minute = 0
sec = 0
if(total_time > 24*60*60):
    day = total_time // (24*60*60)
    total_time %= (24*60*60)
if(total_time > 60*60):
    hour = total_time // (60*60)
    total_time %= (60*60)
if(total_time > 60):
    minute = total_time // 60
    total_time %= 60
sec = float(total_time) + (tend - tstart) - int(tend - tstart)
print("spend {0} day, {1} hour, {2} min, {3:0.3f} sec".format(day,hour,minute,sec))

if way == 3:
    plt.figure('BER({0}), soft_vector={1}, {2}, K={3}'.format(constellation_name, soft_vector, way_name, K1))
else:
    plt.figure('BER({0}), soft_vector={1}, {2}'.format(constellation_name, soft_vector, way_name))
ticks = [0]*20
for i in range(20):
    ticks[i] = 2*i
plt.xticks(ticks)
plt.xlim(min(snr_db)-1,max(snr_db)+1)
plt.xlabel('Eb/No , dB')
plt.ylabel('ber')
plt.legend()
plt.grid(True, which='both')

if way == 3:
    plt.figure('Average visited node({0}), soft_vector={1}, {2}, K={3}'.format(constellation_name, soft_vector, way_name, K1))
else:
    plt.figure('Average visited node({0}), soft_vector={1}, {2}'.format(constellation_name, soft_vector, way_name))
plt.xlabel('Eb/No , dB')
plt.ylabel('Average visited node')
plt.legend()
plt.grid(True, which='both')

if way == 3:
    plt.figure('Addition complexity({0}), soft_vector={1}, {2}, K={3}'.format(constellation_name, soft_vector, way_name, K1))
else:
    plt.figure('Addition complexity({0}), soft_vector={1}, {2}'.format(constellation_name, soft_vector, way_name))
plt.xlabel('Eb/No , dB')
plt.ylabel('Average number of additions')
plt.legend()
plt.grid(True, which='both')

if way == 3:
    plt.figure('Multiplication complexity({0}), soft_vector={1}, {2}, K={3}'.format(constellation_name, soft_vector, way_name, K1))
else:
    plt.figure('Multiplication complexity({0}), soft_vector={1}, {2}'.format(constellation_name, soft_vector, way_name))
plt.xlabel('Eb/No , dB')
plt.ylabel('Average number of multiplications')
plt.legend()
plt.grid(True, which='both')

plt.show()
